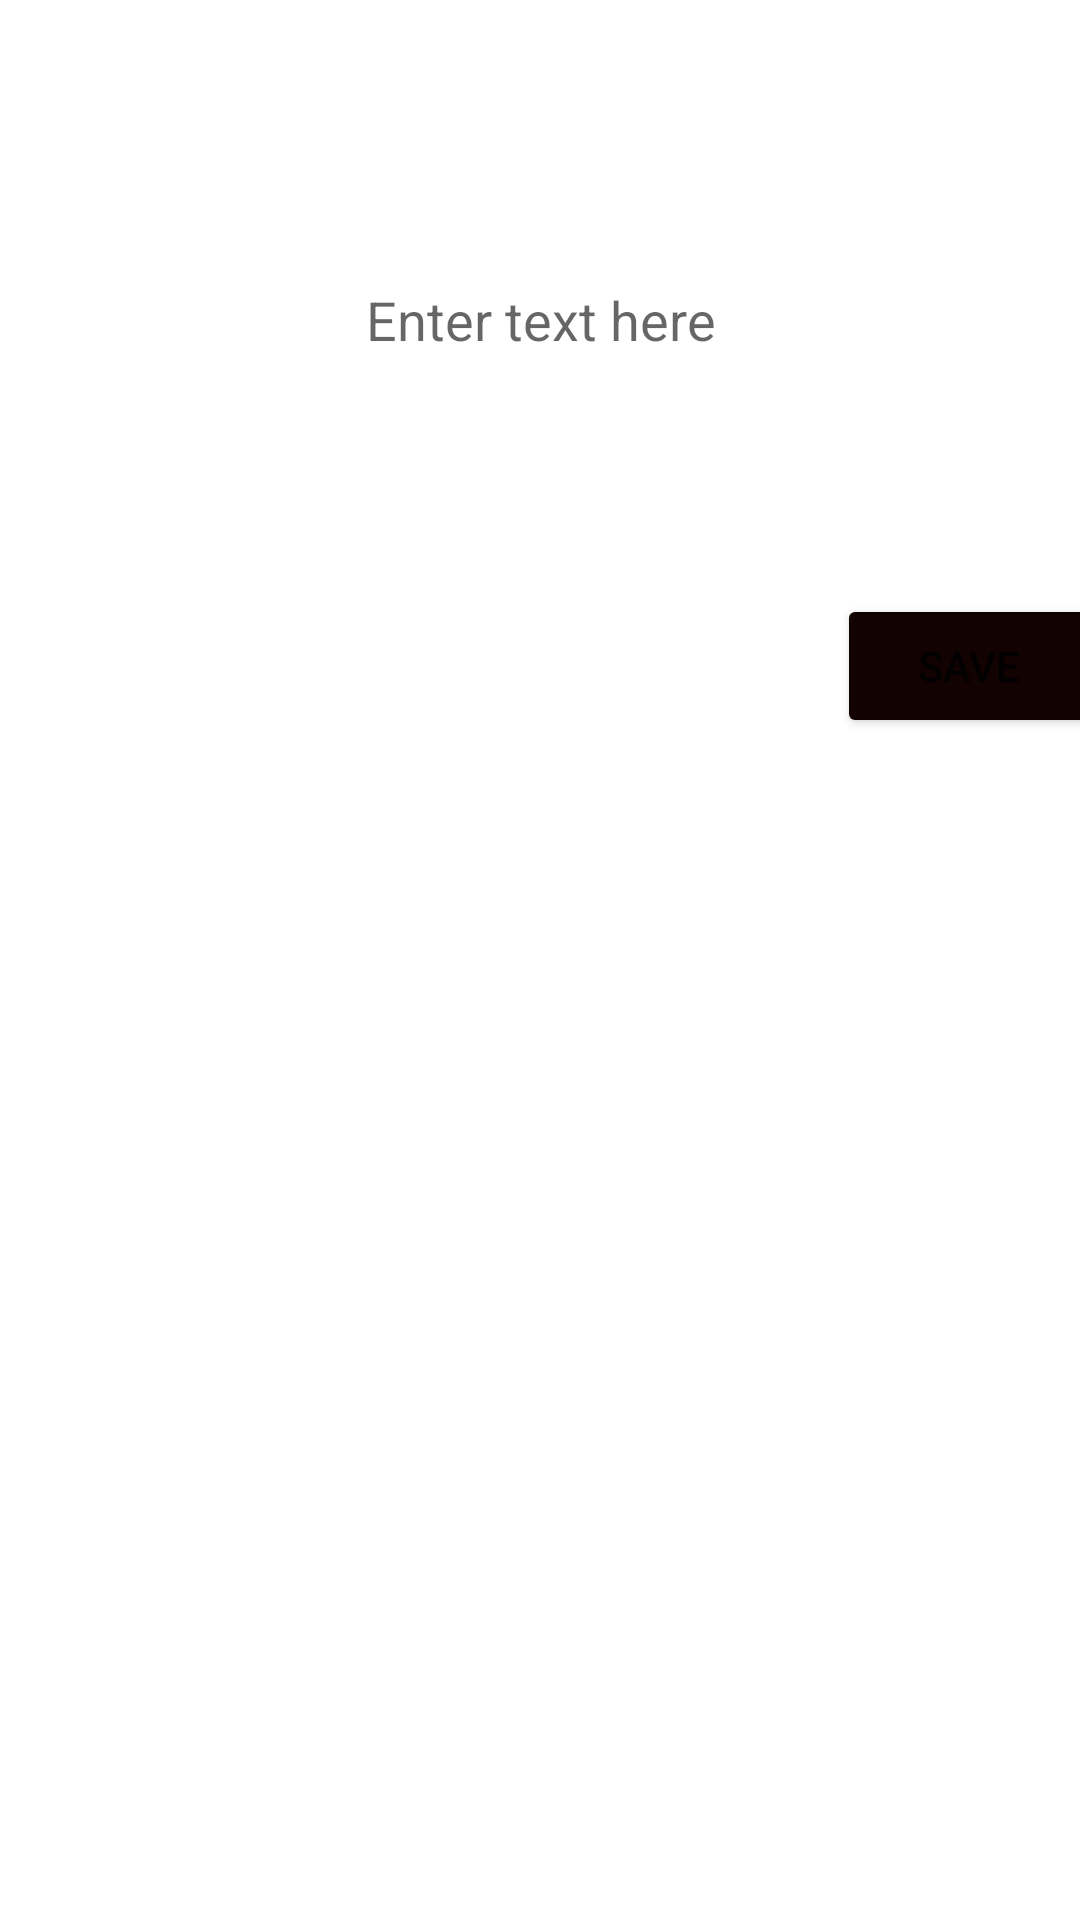

Here is an Android app screen rendered from its layout file. Give the layout XML and the strings, colors and styles it references.
<!-- AndroidManifest.xml: application theme Theme.Areuokey -->
<!-- res/layout/activity_message.xml -->
<?xml version="1.0" encoding="utf-8"?>
<androidx.constraintlayout.widget.ConstraintLayout
    xmlns:android="http://schemas.android.com/apk/res/android"
    xmlns:tools="http://schemas.android.com/tools"
    xmlns:app="http://schemas.android.com/apk/res-auto"
    android:layout_width="match_parent"
    android:layout_height="match_parent"
    tools:context=".Message">

  <EditText
      android:id="@+id/textbox"
      android:layout_width="390dp"
      android:layout_height="184dp"
      android:layout_marginStart="1dp"
      android:layout_marginTop="52dp"
      android:layout_marginEnd="2dp"
      android:layout_marginBottom="479dp"
      android:background="@color/browser_actions_bg_grey"
      android:gravity="center"
      android:hint="@string/enter_text_here"
      android:inputType="textCapSentences|textMultiLine"
      android:minHeight="150dp"
      android:padding="10dp"
      app:layout_constraintBottom_toBottomOf="parent"
      app:layout_constraintEnd_toEndOf="parent"
      app:layout_constraintStart_toStartOf="parent"
      app:layout_constraintTop_toTopOf="parent"
      android:autofillHints="" />

  <Button
      android:id="@+id/savebtn"
      android:layout_width="wrap_content"
      android:layout_height="wrap_content"
      android:layout_marginStart="302dp"
      android:layout_marginTop="18dp"
      android:layout_marginEnd="16dp"
      android:layout_marginBottom="413dp"
      android:backgroundTint="#120202"
      android:text="@string/savebtn"
      app:layout_constraintBottom_toBottomOf="parent"
      app:layout_constraintEnd_toEndOf="parent"
      app:layout_constraintStart_toStartOf="parent"
      app:layout_constraintTop_toBottomOf="@+id/textbox" />

</androidx.constraintlayout.widget.ConstraintLayout>
<!-- resources referenced by this layout -->
<resources>
  <string name="enter_text_here">Enter text here</string>
  <string name="savebtn">save</string>
  <style name="Theme.Areuokey" parent="Theme.MaterialComponents.DayNight.DarkActionBar">
          
          <item name="colorPrimary">@color/purple_500</item>
          <item name="colorPrimaryVariant">@color/purple_700</item>
          <item name="colorOnPrimary">@color/white</item>
          
          <item name="colorSecondary">@color/teal_200</item>
          <item name="colorSecondaryVariant">@color/teal_700</item>
          <item name="colorOnSecondary">@color/black</item>
          
          <item name="android:statusBarColor" tools:targetApi="l">?attr/colorPrimaryVariant</item>
          
      </style>
  <!-- not gathered from this repository: default colours our renderer supplied (Android Studio template values) -->
  <color name="purple_500">#FF6200EE</color>
  <color name="purple_700">#FF3700B3</color>
  <color name="teal_200">#FF03DAC5</color>
  <color name="teal_700">#FF018786</color>
  <color name="black">#FF000000</color>
  <color name="white">#FFFFFFFF</color>
</resources>
